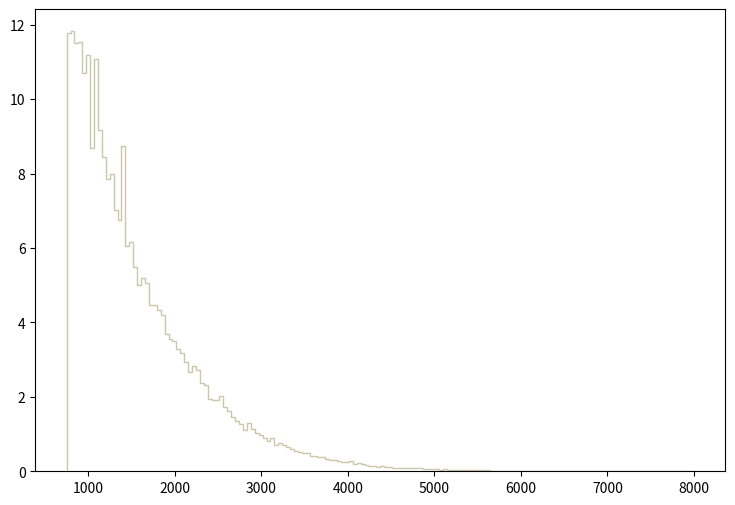

Here is the Python script that generated this plot: (Note: this script raises an exception after producing the figure.)
def selection_7():

    # Library import
    import numpy
    import matplotlib
    import matplotlib.pyplot   as plt
    import matplotlib.gridspec as gridspec

    # Library version
    matplotlib_version = matplotlib.__version__
    numpy_version      = numpy.__version__

    # Histo binning
    xBinning = numpy.linspace(750.0,8000.0,161,endpoint=True)

    # Creating data sequence: middle of each bin
    xData = numpy.array([772.65625,817.96875,863.28125,908.59375,953.90625,999.21875,1044.53125,1089.84375,1135.15625,1180.46875,1225.78125,1271.09375,1316.40625,1361.71875,1407.03125,1452.34375,1497.65625,1542.96875,1588.28125,1633.59375,1678.90625,1724.21875,1769.53125,1814.84375,1860.15625,1905.46875,1950.78125,1996.09375,2041.40625,2086.71875,2132.03125,2177.34375,2222.65625,2267.96875,2313.28125,2358.59375,2403.90625,2449.21875,2494.53125,2539.84375,2585.15625,2630.46875,2675.78125,2721.09375,2766.40625,2811.71875,2857.03125,2902.34375,2947.65625,2992.96875,3038.28125,3083.59375,3128.90625,3174.21875,3219.53125,3264.84375,3310.15625,3355.46875,3400.78125,3446.09375,3491.40625,3536.71875,3582.03125,3627.34375,3672.65625,3717.96875,3763.28125,3808.59375,3853.90625,3899.21875,3944.53125,3989.84375,4035.15625,4080.46875,4125.78125,4171.09375,4216.40625,4261.71875,4307.03125,4352.34375,4397.65625,4442.96875,4488.28125,4533.59375,4578.90625,4624.21875,4669.53125,4714.84375,4760.15625,4805.46875,4850.78125,4896.09375,4941.40625,4986.71875,5032.03125,5077.34375,5122.65625,5167.96875,5213.28125,5258.59375,5303.90625,5349.21875,5394.53125,5439.84375,5485.15625,5530.46875,5575.78125,5621.09375,5666.40625,5711.71875,5757.03125,5802.34375,5847.65625,5892.96875,5938.28125,5983.59375,6028.90625,6074.21875,6119.53125,6164.84375,6210.15625,6255.46875,6300.78125,6346.09375,6391.40625,6436.71875,6482.03125,6527.34375,6572.65625,6617.96875,6663.28125,6708.59375,6753.90625,6799.21875,6844.53125,6889.84375,6935.15625,6980.46875,7025.78125,7071.09375,7116.40625,7161.71875,7207.03125,7252.34375,7297.65625,7342.96875,7388.28125,7433.59375,7478.90625,7524.21875,7569.53125,7614.84375,7660.15625,7705.46875,7750.78125,7796.09375,7841.40625,7886.71875,7932.03125,7977.34375])

    # Creating weights for histo: y8_M_0
    y8_M_0_weights = numpy.array([2.3563470509,2.37580624967,2.29973785448,2.27497145605,2.40234184799,2.2961998547,2.4005726481,2.15821586343,2.26966465638,2.1635226631,2.10514466679,1.99015787407,2.06622626926,1.97600547496,1.86986388168,1.78848868683,1.81148588537,1.7194962912,1.54259350239,1.51251990429,1.47890830642,1.47890830642,1.40460911112,1.33738591537,1.31792671661,1.24716552108,1.18171152522,1.12687152869,1.12510272881,1.01188473597,0.980042337986,0.951737539777,0.87566954459,0.850903146157,0.778372750747,0.76598955153,0.672231157463,0.633312359926,0.631543560038,0.636850359702,0.624467160486,0.571396363844,0.534246766194,0.46525477056,0.41925997347,0.415721973694,0.488251969105,0.3555748575,0.382110295821,0.297196901194,0.323732339515,0.297196901194,0.341422658396,0.265354383209,0.254740223881,0.244126024552,0.240587984776,0.203438347127,0.185748068246,0.214052546455,0.196362227575,0.169826789254,0.12737011194,0.132677191605,0.134446231493,0.122063032276,0.107910793172,0.0990656337314,0.0972965938433,0.104372713396,0.088451474403,0.0849133946269,0.0990656337314,0.0636850359702,0.0778372750747,0.0636850359702,0.0636850359702,0.0406876774254,0.0513018367538,0.030073498097,0.0459947570896,0.0336115538732,0.0424567173135,0.0353805857612,0.0318425259851,0.0176902908806,0.0194593227687,0.030073498097,0.0212283506567,0.0247664104329,0.030073498097,0.0194593227687,0.0212283506567,0.0229973785448,0.0159212629925,0.0194593227687,0.0247664104329,0.0159212629925,0.0123832032164,0.0141522351045,0.0106141753284,0.0141522351045,0.00530708766418,0.00530708766418,0.00530708766418,0.0123832032164,0.0141522351045,0.0159212629925,0.00530708766418,0.00707611555224,0.00353805857612,0.0,0.00176902908806,0.00353805857612,0.00353805857612,0.00707611555224,0.00176902908806,0.00353805857612,0.00176902908806,0.00530708766418,0.00176902908806,0.00353805857612,0.0,0.00353805857612,0.00176902908806,0.00353805857612,0.00176902908806,0.0,0.0,0.00176902908806,0.0,0.00176902908806,0.00176902908806,0.0,0.0,0.0,0.0,0.0,0.0,0.0,0.0,0.0,0.0,0.0,0.00176902908806,0.0,0.0,0.0,0.0,0.0,0.0,0.0,0.0,0.0,0.0,0.0,0.00176902908806,0.0,0.0,0.0])

    # Creating weights for histo: y8_M_1
    y8_M_1_weights = numpy.array([1.43084209493,1.39768616479,1.4350379452,1.41796117834,1.44687009906,1.43085168727,1.47573305648,1.38381603793,1.37841714811,1.34854219861,1.36132439401,1.27902529705,1.20327017575,1.18078812417,1.19578495153,1.10383076267,1.12411736696,1.09423842066,1.04085743708,0.974546775839,0.988416503017,0.967074741098,0.914689362682,0.854876314106,0.795016103183,0.754426907348,0.710612286515,0.707416038222,0.664655375966,0.652932734674,0.612274793721,0.574910223525,0.545961734395,0.509689492144,0.497969248937,0.454167817573,0.418910764851,0.41884521718,0.43920616213,0.364405918501,0.359041001553,0.329131359755,0.304502582006,0.320563599779,0.315254118575,0.266081175529,0.256460376242,0.239361666905,0.225482667129,0.236159663207,0.228668643622,0.169882015609,0.189145196952,0.146379139004,0.173121109696,0.169925061244,0.133580356843,0.123979181889,0.131432631468,0.0812053301627,0.105809247758,0.126067834424,0.0961642278075,0.112178522881,0.08442200215,0.110061413065,0.0651887968757,0.0641039829311,0.0673219738653,0.0566260728802,0.0587650452432,0.0651716105963,0.0587731587658,0.0416777268116,0.0427312057724,0.0416679745973,0.0395332948074,0.0309859145623,0.0395358247876,0.0267165549825,0.032064821223,0.0288523338949,0.0245856002187,0.0203053853052,0.0213742080163,0.0170958596127,0.0170905998118,0.0138945513599,0.0192305394026,0.0128159764344,0.0235107543161,0.020301556362,0.0128230987483,0.0128230987483,0.0106884189584,0.00427648589056,0.0128249652582,0.00427275686761,0.00534157957876,0.00854551773202,0.00427385599013,0.00747626336547,0.00213731088938,0.00961247393329,0.00534157957876,0.00641007055475,0.00427648589056,0.00320503447801,0.00320689819013,0.00534420947919,0.00320426908906,0.00427275686761,0.00640853977684,0.00106772358863,0.00427648589056,0.00320689819013,0.00320876230193,0.00106958730075,0.00213731088938,0.0,0.00320613280117,0.00213731088938,0.00213731088938,0.00213731088938,0.00320613280117,0.00320503447801,0.0,0.00106772358863,0.0,0.00106772358863,0.00213917500118,0.00534234696612,0.0,0.0,0.0010669578,0.00106772358863,0.0,0.0,0.0,0.0,0.0,0.0,0.0,0.00106958730075,0.0,0.0,0.00106772358863,0.0,0.0,0.0,0.0,0.0,0.0,0.0,0.0,0.0,0.0,0.00106772358863,0.0,0.0])

    # Creating weights for histo: y8_M_2
    y8_M_2_weights = numpy.array([0.936135448154,0.98474786104,0.952107852388,0.92016264392,0.921551444288,0.96946945699,0.904190239686,0.890300636004,0.930579446681,0.858355427536,0.813909815754,0.829882619988,0.825715818883,0.802104212624,0.77085340434,0.765297402867,0.743769397161,0.740991396424,0.688906582618,0.639599769547,0.652794573045,0.606265760711,0.59932095887,0.563208949297,0.554180946904,0.515985736779,0.481262527575,0.490290529968,0.435428115425,0.434038915056,0.438205716161,0.327786246891,0.345147811493,0.323619485786,0.356259214438,0.312508082841,0.314591483393,0.288896356582,0.287507436213,0.26320126977,0.259034468666,0.23264490167,0.233339381854,0.206255334675,0.190282690441,0.175699006575,0.168754364734,0.179171287495,0.145142638475,0.14097587737,0.136114636082,0.113891830191,0.128475554057,0.114586310375,0.11041950927,0.108336148718,0.0951413452204,0.0951413452204,0.0791687009863,0.0798631811704,0.0805576213545,0.0812521015386,0.0548625345431,0.0625016165681,0.0597237758318,0.0527791339909,0.0430566514136,0.046528972334,0.0513902136227,0.04583453215,0.0402788106772,0.0423622112295,0.0326397326522,0.0340286570204,0.0326397326522,0.0340286570204,0.0319452724682,0.0277784953636,0.0194449491545,0.0187504849704,0.0215283337068,0.0159726362341,0.0222227978909,0.01527817205,0.01527817205,0.0187504849704,0.0138892476818,0.0145837118659,0.0104169347614,0.0111113989454,0.0104169347614,0.0104169347614,0.0069446258409,0.0125003233136,0.00763908602499,0.00763908602499,0.00416677310454,0.00486123728863,0.00763908602499,0.00416677310454,0.00416677310454,0.00277784953636,0.00277784953636,0.00555569747272,0.00277784953636,0.00208338735227,0.00486123728863,0.00277784953636,0.00277784953636,0.00277784953636,0.0,0.00347231212045,0.00138892476818,0.00138892476818,0.00277784953636,0.00138892476818,0.00138892476818,0.00069446258409,0.00138892476818,0.00138892476818,0.00138892476818,0.00069446258409,0.0,0.00277784953636,0.00069446258409,0.00208338735227,0.00277784953636,0.0,0.0,0.0,0.00069446258409,0.0,0.00208338735227,0.00069446258409,0.0,0.0,0.00138892476818,0.00069446258409,0.0,0.0,0.0,0.0,0.0,0.0,0.0,0.0,0.0,0.00069446258409,0.0,0.0,0.0,0.0,0.0,0.0,0.0,0.0,0.0,0.0,0.0,0.0])

    # Creating weights for histo: y8_M_3
    y8_M_3_weights = numpy.array([0.66381779392,0.664766194197,0.682309799322,0.653386590873,0.658602192396,0.677568197937,0.631100984362,0.662869393643,0.650067389903,0.60644497716,0.570409366633,0.614979779653,0.567090165663,0.551442961092,0.540063357768,0.510191349041,0.501182546409,0.48174214073,0.443335329511,0.467043336436,0.413463720784,0.400187316906,0.407773719122,0.394497475244,0.376953710119,0.342340340007,0.357039184301,0.297295566848,0.301088807956,0.278329321308,0.281648442277,0.266475437845,0.253199073967,0.249405832858,0.250828313274,0.215266622885,0.192033016098,0.193929656652,0.191084695821,0.172592650419,0.174963411112,0.157419645987,0.142720841693,0.139875920862,0.136556799892,0.121857995598,0.114271513382,0.115219793659,0.103840070335,0.101469309642,0.0862963052096,0.0938828274258,0.0929345071488,0.0697008603616,0.0787098229934,0.0834513843785,0.0706491806386,0.068278419946,0.0545278959291,0.0554762162062,0.0535795756521,0.0531054155136,0.0459930934359,0.0436223327433,0.0464672535744,0.0312942691419,0.0388807593582,0.0275010240338,0.0303459568649,0.0265527117568,0.0270268678953,0.0293976485879,0.0227594706487,0.0213370022331,0.0251302473413,0.0208628460946,0.0194403776791,0.0199145338176,0.0194403776791,0.0161212887095,0.0137505120169,0.0184920694021,0.0104314230473,0.00900895463177,0.00806064635474,0.00900895463177,0.0104314230473,0.00711233407771,0.0109055791858,0.00948311077028,0.00758649021623,0.0066381779392,0.00568986566217,0.00568986566217,0.00474155738514,0.0033190893696,0.00474155738514,0.00379324470811,0.00474155738514,0.00379324470811,0.00616402180068,0.0033190893696,0.00474155738514,0.00189662255406,0.00237077789257,0.00142246681554,0.000948311077028,0.000474155738514,0.00189662255406,0.000948311077028,0.00284493363109,0.00237077789257,0.000948311077028,0.00142246681554,0.00237077789257,0.000474155738514,0.00142246681554,0.000474155738514,0.0,0.000474155738514,0.000474155738514,0.0,0.000474155738514,0.0,0.0,0.000474155738514,0.0,0.0,0.0,0.0,0.000474155738514,0.0,0.0,0.000474155738514,0.0,0.000948311077028,0.000474155738514,0.0,0.0,0.0,0.0,0.0,0.0,0.0,0.0,0.0,0.0,0.0,0.0,0.0,0.0,0.0,0.0,0.0,0.0,0.0,0.0,0.0,0.0,0.0])

    # Creating weights for histo: y8_M_4
    y8_M_4_weights = numpy.array([0.0,0.0,0.0,0.0,0.0,0.0,0.0,0.0,0.0,0.0,0.0,0.0,0.0,0.0,0.0,0.0,0.0,0.0,0.0,0.0,0.0,0.0,0.0,0.0,0.0,0.0,0.0,0.0,0.0,0.0,0.0,0.0,0.0,0.0,0.0,0.0,0.0,0.0,0.0,0.0,0.0,0.0,0.0,0.0,0.0,0.0,0.0,0.0,0.0,0.0,0.0,0.0,0.0,0.0,0.0,0.0,0.0,0.0,0.0,0.0,0.0,0.0,0.0,0.0,0.0,0.0,0.0,0.0,0.0,0.0,0.0,0.0,0.0,0.0,0.0,0.0,0.0,0.0,0.0,0.0,0.0,0.0,0.0,0.0,0.0,0.0,0.0,0.0,0.0,0.0,0.0,0.0,0.0,0.0,0.0,0.0,0.0,0.0,0.0,0.0,0.0,0.0,0.0,0.0,0.0,0.0,0.0,0.0,0.0,0.0,0.0,0.0,0.0,0.0,0.0,0.0,0.0,0.0,0.0,0.0,0.0,0.0,0.0,0.0,0.0,0.0,0.0,0.0,0.0,0.0,0.0,0.0,0.0,0.0,0.0,0.0,0.0,0.0,0.0,0.0,0.0,0.0,0.0,0.0,0.0,0.0,0.0,0.0,0.0,0.0,0.0,0.0,0.0,0.0,0.0,0.0,0.0,0.0,0.0,0.0])

    # Creating weights for histo: y8_M_5
    y8_M_5_weights = numpy.array([0.0,0.0,0.0,0.0,0.0,1.0521138287,0.0,1.0529581672,0.0,0.0,0.0,0.0,0.0,0.0,1.05462838872,0.0,0.0,0.0,0.0,0.0,0.0,0.0,0.0,0.0,0.0,0.0,0.0,0.0,0.0,0.0,0.0,0.0,0.0,0.0,0.0,0.0,0.0,0.0,0.0,0.0,0.0,0.0,0.0,0.0,0.0,0.0,0.0,0.0,0.0,0.0,0.0,0.0,0.0,0.0,0.0,0.0,0.0,0.0,0.0,0.0,0.0,0.0,0.0,0.0,0.0,0.0,0.0,0.0,0.0,0.0,0.0,0.0,0.0,0.0,0.0,0.0,0.0,0.0,0.0,0.0,0.0,0.0,0.0,0.0,0.0,0.0,0.0,0.0,0.0,0.0,0.0,0.0,0.0,0.0,0.0,0.0,0.0,0.0,0.0,0.0,0.0,0.0,0.0,0.0,0.0,0.0,0.0,0.0,0.0,0.0,0.0,0.0,0.0,0.0,0.0,0.0,0.0,0.0,0.0,0.0,0.0,0.0,0.0,0.0,0.0,0.0,0.0,0.0,0.0,0.0,0.0,0.0,0.0,0.0,0.0,0.0,0.0,0.0,0.0,0.0,0.0,0.0,0.0,0.0,0.0,0.0,0.0,0.0,0.0,0.0,0.0,0.0,0.0,0.0,0.0,0.0,0.0,0.0,0.0,0.0])

    # Creating weights for histo: y8_M_6
    y8_M_6_weights = numpy.array([2.99408066193,2.53391565787,2.76634845191,3.45378456072,1.61229647625,1.38142644484,0.691088446836,2.07143167853,1.15022672315,0.690741849372,0.690952036526,0.922239752468,0.23074292006,0.230635905211,1.61251665402,0.229943171387,0.23075471667,0.0,0.0,0.230176951761,0.46127165672,0.0,0.230418955179,0.229943171387,0.230010877011,0.0,0.0,0.230610352294,0.0,0.0,0.0,0.0,0.2303508653,0.230829223597,0.0,0.0,0.0,0.0,0.0,0.230829223597,0.0,0.0,0.0,0.0,0.0,0.0,0.0,0.0,0.0,0.0,0.0,0.0,0.0,0.0,0.0,0.0,0.0,0.0,0.0,0.0,0.0,0.0,0.0,0.0,0.0,0.0,0.0,0.0,0.0,0.0,0.0,0.0,0.0,0.0,0.0,0.0,0.0,0.0,0.0,0.0,0.0,0.0,0.0,0.0,0.0,0.0,0.0,0.0,0.0,0.0,0.0,0.0,0.0,0.0,0.0,0.0,0.0,0.0,0.0,0.0,0.0,0.0,0.0,0.0,0.0,0.0,0.0,0.0,0.0,0.0,0.0,0.0,0.0,0.0,0.0,0.0,0.0,0.0,0.0,0.0,0.0,0.0,0.0,0.0,0.0,0.0,0.0,0.0,0.0,0.0,0.0,0.0,0.0,0.0,0.0,0.0,0.0,0.0,0.0,0.0,0.0,0.0,0.0,0.0,0.0,0.0,0.0,0.0,0.0,0.0,0.0,0.0,0.0,0.0,0.0,0.0,0.0,0.0,0.0,0.0])

    # Creating weights for histo: y8_M_7
    y8_M_7_weights = numpy.array([2.29850608254,2.76928293972,2.18739421629,1.63376182942,2.38151895306,2.38180978356,1.4400614128,1.71694319698,1.63391840086,1.44019759533,0.997016935653,1.10744365758,0.913087718263,0.913992524237,0.664421492824,0.498578482575,0.553462351056,0.49853385779,0.38766088802,0.415301325612,0.138513138075,0.166046437715,0.0829752472142,0.19386475893,0.193889033274,0.138613466901,0.249242654551,0.0829581282236,0.166040898086,0.277072247372,0.110717860175,0.0553365407559,0.110730939853,0.0830292970608,0.0554228281623,0.110698471475,0.0276637155724,0.0553892056954,0.0553677011657,0.0276053186562,0.0,0.0277073670749,0.0,0.0,0.0,0.0,0.0553773955154,0.0,0.0277073670749,0.0276944451222,0.0,0.0,0.0,0.0,0.0276053186562,0.0,0.0277194196136,0.0,0.0,0.0,0.0,0.0,0.0,0.0,0.0,0.0,0.0,0.0,0.0,0.0,0.0,0.0,0.0,0.0,0.0,0.0,0.0,0.0,0.0,0.0,0.0,0.0,0.0,0.0,0.0,0.0,0.0,0.0,0.0,0.0,0.0,0.0,0.0,0.0,0.0,0.0,0.0,0.0,0.0,0.0,0.0,0.0,0.0,0.0,0.0,0.0,0.0,0.0,0.0,0.0,0.0,0.0,0.0,0.0,0.0,0.0,0.0,0.0,0.0,0.0,0.0,0.0,0.0,0.0,0.0,0.0,0.0,0.0,0.0,0.0,0.0,0.0,0.0,0.0,0.0,0.0,0.0,0.0,0.0,0.0,0.0,0.0,0.0,0.0,0.0,0.0,0.0,0.0,0.0,0.0,0.0,0.0,0.0,0.0,0.0,0.0,0.0,0.0,0.0,0.0])

    # Creating weights for histo: y8_M_8
    y8_M_8_weights = numpy.array([0.383156621343,0.362949587418,0.514245993973,0.514194232878,0.503967502664,0.312627305166,0.413431036555,0.393324490758,0.483833346904,0.605035197433,0.564637756242,0.473886721279,0.554580933491,0.453592973866,0.474085148924,0.483810288034,0.5745997949,0.332531357675,0.352901866853,0.292318812212,0.272145031605,0.221835553093,0.302599123958,0.231958154305,0.211720779761,0.161391033716,0.0906672341744,0.110874935593,0.131031543411,0.0906929630188,0.131107212913,0.100827518434,0.0604954430707,0.0705724605372,0.0705768902675,0.090760379873,0.0504265750943,0.0604363092054,0.0201897822497,0.0503701112034,0.0100782978406,0.0503942987444,0.0301965187077,0.0201239795164,0.0100941295753,0.0,0.0100223072634,0.0503574409611,0.0,0.0100984682838,0.0100835285632,0.0,0.0,0.0201290403316,0.0100835285632,0.0,0.0,0.0100984682838,0.0,0.0100417373954,0.0,0.0,0.0,0.0,0.0,0.0100700148518,0.0,0.0,0.0,0.0,0.0100721447632,0.0,0.0100721447632,0.0,0.0100817445349,0.0,0.0,0.0,0.0,0.0,0.0,0.0,0.0,0.0,0.0,0.0,0.0,0.0,0.0,0.0,0.0,0.0,0.0,0.0,0.0,0.0,0.0,0.0,0.0,0.0,0.0,0.0,0.0,0.0,0.0,0.0,0.0,0.0,0.0,0.0,0.0,0.0,0.0,0.0,0.0,0.0,0.0,0.0,0.0,0.0,0.0,0.0,0.0,0.0,0.0,0.0,0.0,0.0,0.0,0.0,0.0,0.0,0.0,0.0,0.0,0.0,0.0,0.0,0.0,0.0,0.0,0.0,0.0,0.0,0.0,0.0,0.0,0.0,0.0,0.0,0.0,0.0,0.0,0.0,0.0,0.0,0.0,0.0,0.0,0.0])

    # Creating weights for histo: y8_M_9
    y8_M_9_weights = numpy.array([0.118820642776,0.135819857943,0.135810778111,0.138671232959,0.132960211046,0.121639853642,0.14998916651,0.147085890251,0.15843417968,0.107524446959,0.152786447273,0.14137579171,0.130108181974,0.118839341074,0.107530371934,0.158443221038,0.144343280848,0.189548416791,0.132961980844,0.203671518247,0.175430470833,0.20653301189,0.175414965866,0.17826064675,0.158404170066,0.138590707162,0.203698834691,0.147108705252,0.155558142917,0.149969006205,0.107508018619,0.116003471025,0.127287816892,0.121701681142,0.104666339016,0.101867442351,0.0763835859336,0.0678783226921,0.0622449025627,0.0537455258224,0.076405823827,0.0424380186891,0.0622536361298,0.0509241604201,0.0339381225517,0.0226541614233,0.0480599736071,0.0254716948287,0.0339386958123,0.0339605605093,0.00848687658179,0.0169669394423,0.0283054180361,0.0198002894532,0.00849182432072,0.0113377822169,0.00566101358479,0.025448179603,0.0113199380388,0.00565546950098,0.00848444888097,0.00566290649891,0.00848471435063,0.00847542675984,0.00848746138453,0.00283037059492,0.00848635718463,0.00283037059492,0.00565733548339,0.0056528301939,0.00283246087996,0.0,0.00565778947498,0.0,0.0,0.00283098617674,0.00565785872794,0.00282138463922,0.00283009781522,0.00566535728405,0.00283246087996,0.0,0.0,0.00283009781522,0.0,0.0,0.0,0.0,0.0,0.00282704068198,0.0,0.0,0.0,0.0,0.0,0.0,0.0,0.0,0.0,0.0,0.00283037059492,0.0,0.0,0.0,0.0,0.0,0.0,0.0,0.0,0.0,0.0,0.0,0.0,0.0,0.00283197187714,0.002832976045,0.0,0.0,0.0,0.0,0.0,0.0,0.0,0.0,0.0,0.0,0.0,0.0,0.0,0.0,0.0,0.0,0.0,0.0,0.0,0.0,0.0,0.0,0.0,0.0,0.0,0.0,0.0,0.0,0.0,0.0,0.0,0.0,0.0,0.0,0.0,0.0,0.0,0.0,0.0,0.0,0.0,0.0,0.0,0.0])

    # Creating weights for histo: y8_M_10
    y8_M_10_weights = numpy.array([0.00761925652276,0.00459530015223,0.0167499389075,0.0167684875182,0.0152122827109,0.00458806501262,0.0122095343728,0.00911550087856,0.00455975888757,0.0137189895926,0.0214067034846,0.00760885394206,0.00911651219134,0.0136765877049,0.00455117926905,0.0151852159165,0.0106605505278,0.0122059073515,0.0076242339302,0.00767216613937,0.0106607277438,0.00454317383045,0.0152252076663,0.0121705586616,0.0061134106027,0.0076083081167,0.00911238542082,0.00761209463245,0.00608152943969,0.00758961064456,0.00455531667253,0.0151928952776,0.0106663265888,0.00607487556865,0.00914903842068,0.0136838535619,0.0137043751777,0.025949187354,0.0259158707412,0.0198395112837,0.0228551136908,0.0152248650487,0.0152113611875,0.0167194459367,0.0182846651325,0.0152473124119,0.0136653994665,0.0198498370708,0.00916500204027,0.0228198713305,0.0182454885765,0.0152553580195,0.0198405036934,0.0167942310995,0.0152559723684,0.0091204109439,0.00457721466609,0.0106554207146,0.00762539764877,0.00303448772822,0.0030433662511,0.00611907442688,0.0076102374085,0.00608734566965,0.00761898361008,0.0060597070583,0.00914276733626,0.00457677753323,0.00458452778075,0.00304564288631,0.0,0.0,0.00608007036108,0.0,0.00455378316318,0.00303644773746,0.0,0.00304060286254,0.0,0.00152104514786,0.00304684441096,0.00154481690553,0.00150791698468,0.00154481690553,0.0,0.00303705736059,0.0,0.0,0.00152391132171,0.0,0.0,0.00150791698468,0.0,0.0,0.0,0.00153274731275,0.0,0.0,0.0,0.0,0.0,0.0,0.0,0.0,0.0,0.0,0.0,0.0,0.00152134405222,0.0,0.00153570563894,0.0,0.0,0.0,0.0,0.0,0.0,0.0,0.0,0.0,0.0,0.0,0.0,0.0,0.0,0.0,0.0,0.0,0.0,0.0,0.0,0.0,0.0,0.0,0.0,0.0,0.0,0.0,0.0,0.0,0.0,0.0,0.0,0.0,0.0,0.0,0.0,0.0,0.0,0.0,0.0,0.0,0.0,0.0,0.0,0.0,0.0,0.0,0.0,0.0])

    # Creating weights for histo: y8_M_11
    y8_M_11_weights = numpy.array([0.000361254651268,0.0,0.000901915058008,0.00072244052182,0.00162539037145,0.000181029496416,0.00144340414529,0.000360758783128,0.000722805221361,0.000902996447987,0.00108405956454,0.000542126444978,0.0010837098843,0.000902898629948,0.00126239725485,0.00108352657176,0.000542121438543,0.000902282453321,0.00162574967944,0.00144335523627,0.000542202696836,0.000903424305632,0.000902332132562,0.00108232926355,0.000721371070263,0.000361652316258,0.000541896148964,0.00126406709351,0.000361275793828,0.000722271843468,0.000720465675732,0.00036129031249,0.000542173813557,0.000180592935276,0.000903647284549,0.000541755198561,0.000541905006503,0.000541773298749,0.00108178818345,0.000722001881084,0.000361264856693,0.00108289345027,0.000903710827763,0.00072254873784,0.00018017616881,0.00054213799829,0.00126382909529,0.000541446340027,0.00108389435218,0.000180366952498,0.00162595648373,0.000722275694572,0.00126397120102,0.00270623079823,0.00270897470977,0.00306836049733,0.00253059966375,0.00325030359112,0.00252930800349,0.00397373076577,0.00289031587602,0.00234665207036,0.00270697290595,0.00306870170513,0.00307161891635,0.00252691877862,0.00216472861719,0.00144303289887,0.00379282708492,0.00216593863404,0.00162605622732,0.00306877680166,0.00325066482467,0.00325200924505,0.00234579442952,0.001624380612,0.00162518818849,0.00090363881212,0.00180593512942,0.00162399665694,0.00126438442447,0.00144397872999,0.00108296893191,0.00162562374835,0.000542115276777,0.00108451630546,0.00108363016645,0.00108310025455,0.00144492648667,0.00036138516518,0.000721399183321,0.000902067946833,0.000180062561245,0.00144332442744,0.000361478785516,0.000180671921417,0.000723417161773,0.0,0.000541334658013,0.000722821010887,0.0,0.000360674713529,0.000541638895223,0.000180793500768,0.000540569443666,0.000361215100431,0.0,0.0,0.000361228925894,0.0,0.000722453615573,0.0,0.000180402767765,0.000181029496416,0.0,0.0,0.000180402767765,0.000903302610748,0.000180793500768,0.0,0.0,0.0,0.000180716286134,0.0,0.0,0.0,0.0,0.0,0.0,0.0,0.0,0.0,0.0,0.0,0.0,0.0,0.0,0.0,0.0,0.0,0.000180057631832,0.0,0.0,0.0,0.0,0.0,0.0,0.0,0.0,0.0,0.0,0.0,0.0,0.0,0.0,0.0,0.0,0.0,0.0,0.0])

    # Creating weights for histo: y8_M_12
    y8_M_12_weights = numpy.array([0.012124083239,0.0,0.0243018764231,0.0,0.0,0.0,0.0121753363378,0.0,0.0,0.0,0.0,0.0,0.0,0.0,0.0,0.0,0.0,0.0,0.0,0.0,0.0,0.0,0.0,0.0,0.0,0.0,0.0,0.0,0.0,0.0,0.0,0.0,0.0,0.0,0.0,0.0,0.0,0.0,0.0,0.0,0.0,0.0,0.0,0.0,0.0,0.0,0.0,0.0,0.0,0.0,0.0,0.0,0.0,0.0,0.0,0.0,0.0,0.0,0.0,0.0,0.0,0.0,0.0,0.0,0.0,0.0,0.0,0.0,0.0,0.0,0.0,0.0,0.0,0.0,0.0,0.0,0.0,0.0,0.0,0.0,0.0,0.0,0.0,0.0,0.0,0.0,0.0,0.0,0.0,0.0,0.0,0.0,0.0,0.0,0.0,0.0,0.0,0.0,0.0,0.0,0.0,0.0,0.0,0.0,0.0,0.0,0.0,0.0,0.0,0.0,0.0,0.0,0.0,0.0,0.0,0.0,0.0,0.0,0.0,0.0,0.0,0.0,0.0,0.0,0.0,0.0,0.0,0.0,0.0,0.0,0.0,0.0,0.0,0.0,0.0,0.0,0.0,0.0,0.0,0.0,0.0,0.0,0.0,0.0,0.0,0.0,0.0,0.0,0.0,0.0,0.0,0.0,0.0,0.0,0.0,0.0,0.0,0.0,0.0,0.0])

    # Creating weights for histo: y8_M_13
    y8_M_13_weights = numpy.array([0.0903879711538,0.120496304126,0.0401388188831,0.030086598459,0.0502019313559,0.0200486624855,0.0401563139263,0.0802959261604,0.0502408138207,0.060241416843,0.0,0.0702876788703,0.0702613991172,0.0200707936738,0.0301231711154,0.0100568565693,0.0401672266351,0.0301361828988,0.0,0.0,0.0301446039895,0.0100329196809,0.0100696700149,0.0,0.0200968296368,0.0401867876966,0.0100229532085,0.0300766113264,0.0100369732089,0.0200670128603,0.0200880862472,0.0,0.0200728927485,0.0,0.0200888134857,0.0100153626572,0.0,0.0,0.0100324444967,0.0200864623568,0.0,0.0100340931794,0.0,0.0,0.0,0.0,0.0,0.0,0.0,0.0,0.0,0.0,0.0,0.0,0.0100584804597,0.0,0.0,0.0,0.0,0.0,0.0,0.0,0.0,0.0,0.0,0.0100407292302,0.0,0.0,0.0,0.0,0.0,0.0,0.0,0.0,0.0,0.0,0.0,0.0,0.0,0.0,0.0,0.0,0.0,0.0,0.0,0.0,0.0,0.0,0.0,0.0,0.0,0.0,0.0,0.0,0.0,0.0,0.0,0.0,0.0,0.0,0.0,0.0,0.0,0.0,0.0,0.0,0.0,0.0,0.0,0.0,0.0,0.0,0.0,0.0,0.0,0.0,0.0,0.0,0.0,0.0,0.0,0.0,0.0,0.0,0.0,0.0,0.0,0.0,0.0,0.0,0.0,0.0,0.0,0.0,0.0,0.0,0.0,0.0,0.0,0.0,0.0,0.0,0.0,0.0,0.0,0.0,0.0,0.0,0.0,0.0,0.0,0.0,0.0,0.0,0.0,0.0,0.0,0.0,0.0,0.0])

    # Creating weights for histo: y8_M_14
    y8_M_14_weights = numpy.array([0.313549471722,0.286063268003,0.22543261617,0.247546953172,0.335457181277,0.28594723812,0.208888363603,0.209026372536,0.181525015055,0.247516036246,0.263982610544,0.225478280592,0.132009465411,0.181624387987,0.137569311915,0.198080602474,0.159567172139,0.121023353026,0.153981202661,0.176002260737,0.164971377718,0.15944898904,0.0825037474313,0.110042440859,0.0769867621065,0.0769962687567,0.0605828341953,0.0605242504796,0.0769630767347,0.060526444322,0.0714975248246,0.0824538984583,0.0879782372176,0.0880448243951,0.0825551808461,0.0825347862377,0.0329652193206,0.0495185560202,0.0605154344836,0.0440311469402,0.0495509355079,0.0549728949583,0.0384998610135,0.0385284622173,0.0274995902198,0.016504271822,0.0385026764445,0.0550060057268,0.016488886487,0.0275034903839,0.0219773315481,0.0274983226664,0.0220206396208,0.0110253293484,0.010971113004,0.0164929816593,0.0165262914988,0.0109985482212,0.0329787155136,0.0274759820387,0.00547933655272,0.0219996884265,0.0219786275401,0.00549610725857,0.010999612641,0.0,0.0165123890387,0.0219955445021,0.0,0.0,0.00549249960673,0.0,0.0109944652369,0.0,0.0,0.00549992210663,0.0,0.00549914613647,0.00550244096264,0.00550816526607,0.00550898998828,0.0,0.00550890467219,0.00550505732276,0.00549723261843,0.0,0.0110186178159,0.00550890467219,0.00549249960673,0.0055025587801,0.0,0.0,0.0,0.0,0.0164916491032,0.0,0.00550427322726,0.0,0.0,0.0,0.0,0.0,0.0,0.0,0.00550898998828,0.0,0.0,0.0,0.0,0.0,0.0,0.0,0.0,0.0,0.0,0.0,0.0,0.0,0.0,0.0,0.0,0.0,0.0,0.0,0.0,0.0,0.0,0.0,0.0,0.0,0.0,0.0,0.0,0.0,0.0,0.0,0.0,0.0,0.0,0.0,0.0,0.0,0.0,0.0,0.0,0.0,0.0,0.0,0.0,0.0,0.0,0.0,0.0,0.0,0.0,0.0,0.0,0.0,0.0,0.0])

    # Creating weights for histo: y8_M_15
    y8_M_15_weights = numpy.array([0.147025969918,0.166765615422,0.192412993303,0.202311054429,0.202345485605,0.217089804844,0.237841101619,0.240763061852,0.214125557195,0.220097662644,0.2289291189,0.221063579372,0.205236982865,0.193426247888,0.167787567987,0.170713095595,0.152941358121,0.152957431347,0.143118211858,0.149989015081,0.164815143435,0.117432875509,0.124328369773,0.111527467938,0.129277560668,0.128292043421,0.0976996031795,0.111515803826,0.093772725596,0.0907772534,0.0838644834238,0.0759775797328,0.0730187432697,0.0878528080297,0.0720333863544,0.0680861065959,0.0631488603933,0.0473593806135,0.0601899838473,0.058225723357,0.0671142175211,0.0523260476343,0.0463805572041,0.0473564144819,0.0493657281054,0.0375062363389,0.0444061557506,0.0404613611293,0.0414484416075,0.0266507961329,0.0296223749368,0.0246755689724,0.0345478007043,0.0207197876396,0.0315764022733,0.0276306697131,0.0207306380694,0.0148004111918,0.0217107561551,0.0207260165158,0.0128301021981,0.014808475863,0.0217193859946,0.0167714617184,0.00394971479219,0.0167691890203,0.0118434746562,0.00789356947045,0.0157880047306,0.00789522489251,0.00987025163869,0.00986382234815,0.0108614726762,0.0138150302268,0.0049355907805,0.00592762550005,0.00789758978117,0.00986536152992,0.00197105052659,0.00492991103943,0.01184428433,0.00493423998817,0.00395074331835,0.000986365800843,0.00296265756204,0.00394493451047,0.0039473691433,0.00295982971636,0.000988893826741,0.00394568365909,0.00394777317852,0.00591728813079,0.00197446117704,0.000987658473036,0.00098794386299,0.0,0.0,0.00394832071037,0.0,0.00395042666376,0.00197465477725,0.0,0.00395008996775,0.0,0.000986454784789,0.00197423310557,0.00295929741599,0.0,0.0,0.000986454784789,0.00197364348672,0.00197194918428,0.0,0.0,0.00197050299474,0.000988008797221,0.0,0.0,0.0009856346895,0.0,0.0,0.0,0.0,0.0,0.0,0.0,0.0,0.0,0.0,0.0,0.0,0.0,0.0,0.0,0.0,0.0,0.0,0.0,0.0,0.0,0.0,0.0,0.0,0.0,0.0,0.0,0.0,0.0,0.0,0.0,0.0,0.0,0.0,0.0,0.0,0.0,0.0,0.0,0.0,0.0009856346895])

    # Creating weights for histo: y8_M_16
    y8_M_16_weights = numpy.array([0.015125396287,0.0173953842437,0.0229455249229,0.0272209064377,0.033775630398,0.0373055215665,0.0463917030504,0.0541886975312,0.0594957495339,0.0723476889414,0.0763758806885,0.0788925502776,0.0874714727994,0.0859608708863,0.0952996755835,0.0894770063949,0.0973028485509,0.0978131843317,0.0761336562419,0.079150258844,0.0768803749151,0.0804235976305,0.0766266274026,0.0670428775348,0.071091474711,0.0758749474094,0.0652906913454,0.0594872672771,0.062513712498,0.0554545943377,0.0536944060192,0.054445685906,0.0516749487192,0.0506713216926,0.0426021347919,0.0491528376823,0.0403290500113,0.0337769787568,0.043606602042,0.0400823043618,0.0383127655555,0.0350372980794,0.0287366377156,0.027222722921,0.0292451970237,0.0229365305299,0.0216788639131,0.0231917704394,0.0224360733774,0.0216699615445,0.0204247862512,0.019916719074,0.0166345898255,0.0163797420203,0.0148745095357,0.0166428600259,0.0138587712868,0.0146203219061,0.0113419136476,0.0141135870835,0.0126041574822,0.0108361430815,0.0126047976525,0.00907737914196,0.012604761643,0.00579696234904,0.010337170324,0.00857367312513,0.00705838996648,0.00680725514915,0.0045382194459,0.00655237133436,0.00504310977782,0.00806581000226,0.00529320431838,0.00353017644437,0.00428817691918,0.00529261616189,0.00504112124875,0.00428550420808,0.00252176054363,0.00352927660496,0.00327670540546,0.00251785110348,0.00302621195878,0.00327581276797,0.0017649247787,0.0025199484615,0.000758019279818,0.00251767305611,0.00252040178211,0.00277330346954,0.0002520450195,0.00226843354304,0.00176392371235,0.00126164127429,0.00151063952316,0.00151227555844,0.000755138513356,0.0017647203243,0.00100765769901,0.000503781636945,0.00101004273358,0.000754871242246,0.00100809581558,0.0,0.000503853256,0.0,0.000252121399821,0.000503670407351,0.000503998494643,0.000504429009186,0.000503762431835,0.000252561796994,0.000504205749785,0.0002520450195,0.00025221682521,0.00050420975085,0.0002520450195,0.000252144125868,0.000503922874523,0.0,0.0,0.0,0.00025221682521,0.000252127161354,0.000251453422098,0.000252014211303,0.000251453422098,0.0,0.00025232097292,0.0,0.0,0.000252354781915,0.0,0.0,0.0,0.0,0.0,0.000251767305611,0.0,0.0,0.0,0.0,0.0,0.0,0.0,0.0,0.0,0.0,0.0,0.0,0.0,0.0,0.0,0.0,0.0,0.0,0.0,0.0])

    # Creating weights for histo: y8_M_17
    y8_M_17_weights = numpy.array([0.00428869927949,0.00286209254265,0.00400727748404,0.00658447098747,0.0105848279766,0.00830590060526,0.0108814434677,0.00916640545981,0.0125862726958,0.0114550087268,0.0160331330612,0.0163170413159,0.0183233149848,0.0203312282972,0.0226079731432,0.0229141565534,0.021196730065,0.0251931909015,0.028935407032,0.0357904361775,0.0363709999146,0.0395066879548,0.0403692603597,0.038079138423,0.0437826879962,0.0503998188806,0.0375110319767,0.0449613116652,0.0412275936865,0.0492254842788,0.0360809729906,0.0397791986883,0.0403612321057,0.0355158159029,0.034357077909,0.0377868020013,0.0309122770957,0.0352172208423,0.0249169309834,0.0300778185765,0.0260460454199,0.0280623569058,0.021180103681,0.0214742197157,0.0220493046443,0.017455463728,0.0194744046421,0.0211650869469,0.0183340326539,0.0131710755109,0.0146168010897,0.0163165914137,0.0137456605483,0.0103089579737,0.0151701307498,0.0111722102308,0.0134598227132,0.0105928462328,0.0128823583021,0.00944251441073,0.0105849879418,0.00687160454071,0.00715810423181,0.00915680354807,0.0103020494762,0.00772540385361,0.00572596869738,0.00571589688783,0.00687686239721,0.00486880911529,0.00601614058984,0.00200191761633,0.00400620071821,0.00688035863684,0.00544754125071,0.00486519290175,0.00487134656343,0.00515874505906,0.00343055091244,0.00486453404504,0.00458466191256,0.00114457907316,0.00200432509275,0.00229442700043,0.00343642163565,0.00343332630884,0.00257929904551,0.00142803542613,0.00228501204802,0.00200555282574,0.000859956073908,0.00114539189638,0.00200123576463,0.00172048982218,0.000573609449519,0.0011444850936,0.00172042983523,0.000570884742098,0.000287793409737,0.00171807334772,0.0011419446461,0.00114507296574,0.000568777000496,0.00057194481155,0.00028620435533,0.000286335826737,0.000287793409737,0.000287793409737,0.000858226650029,0.000285189276093,0.000572930897093,0.000287793409737,0.000286459999732,0.000287793409737,0.0,0.000286335826737,0.0,0.0,0.0,0.000285189276093,0.0,0.0,0.0,0.0,0.000287152449135,0.0,0.000286470897361,0.0,0.00114460106837,0.0,0.000284489428298,0.000286459999732,0.0,0.0,0.000287297017694,0.0,0.0,0.0,0.0,0.0,0.0,0.0,0.0,0.0,0.0,0.0,0.0,0.0,0.0,0.0,0.0,0.0,0.0,0.0,0.0,0.0,0.0,0.0,0.0,0.0])

    # Creating weights for histo: y8_M_18
    y8_M_18_weights = numpy.array([0.000172755146507,0.000215911703665,0.000345756351802,0.0003024328636,0.000605126915817,0.000496873203346,0.000690935674581,0.00073252929113,0.000864073718905,0.000647858412811,0.000885666624382,0.000928700717943,0.0010137676541,0.00103701897317,0.00118751801641,0.00127399609195,0.00155572732689,0.00146860047089,0.00125299706367,0.0014022744047,0.00153356066144,0.00187913180906,0.00179091191726,0.00189864928766,0.00226795121484,0.00194445075676,0.00192055275277,0.00211717514068,0.00231192453126,0.00306729483394,0.00280554293552,0.00289264129212,0.00334832825269,0.00375816638487,0.00375733487297,0.00418952910778,0.00440473729538,0.00477254300408,0.00473023396877,0.00559224860605,0.00604489451303,0.00593975687463,0.0058691999049,0.00583137952505,0.00609014988333,0.00548309590516,0.00617509066773,0.0052867559966,0.00576687867777,0.0054634187461,0.00503021948834,0.00496641855278,0.00533507924346,0.00453148418451,0.00425396289766,0.00481354022878,0.00408255996384,0.00375715046509,0.00382307795879,0.00364898434636,0.00276469114158,0.00308576076851,0.00328274442822,0.00192265374528,0.00291497811575,0.002439736795,0.00235448880384,0.00233335482252,0.00228994897944,0.00209526119784,0.00170605537373,0.00168492055419,0.00142396412431,0.00166003932092,0.00120807698043,0.0015339198377,0.00142531742669,0.00107954007754,0.0013394026334,0.00105843878671,0.000820832585587,0.000906922566368,0.000885396718302,0.00103504245598,0.00103651268972,0.00082082797539,0.000950194713739,0.000669642851018,0.000453552858461,0.000647954807839,0.00051851682099,0.000540260186534,0.000280789036402,0.000475354061021,0.000431959533875,0.000366993182426,0.000410413400942,0.00043227009351,0.000280912170573,0.000259381041736,0.000280751274697,0.000216267107944,0.000366952906068,0.000194514396274,0.000280831073016,0.000129625412313,0.000172752212745,0.00012960198413,6.48730997372e-05,0.000194337532353,0.000129521976256,0.000129606803881,0.00015115038025,4.3209616335e-05,0.000151117144921,2.16093052051e-05,0.000108002037625,0.000151244847378,0.000129682914043,4.32945696927e-05,0.000151210312811,2.15834419999e-05,0.000107957905466,0.000107906648457,8.6287213392e-05,6.48780033104e-05,4.31744111942e-05,6.48917919906e-05,0.0,2.16560190741e-05,4.32189205508e-05,0.0,0.0,0.0,4.32117957009e-05,2.15984754333e-05,4.32083590086e-05,2.16186848605e-05,0.0,4.31967916052e-05,0.0,2.15834419999e-05,0.0,0.0,0.0,0.0,0.0,0.0,2.15919541e-05,0.0,0.0,0.0,0.0,0.0,0.0,0.0,2.15990538034e-05,0.0,0.0,0.0])

    # Creating weights for histo: y8_M_19
    y8_M_19_weights = numpy.array([0.0,0.0,0.0,5.68226964859e-05,2.83584492787e-05,5.67751371756e-05,2.8405993736e-05,5.68226964859e-05,0.000141368371441,8.5252811496e-05,0.000113627955548,0.000226963069322,8.53210313311e-05,0.000198260238354,0.00016881817351,0.00017037669894,0.00017014944802,8.50255902815e-05,0.000255415775747,0.000283768670003,0.000142088430093,8.52023112914e-05,0.000198712957835,0.000113528886029,0.000282144939897,0.000255323984199,0.000338260024546,0.000283783523005,0.000368968159224,0.00025567451503,0.000141934879765,0.000283975126722,0.000198674934152,0.000198791381682,0.000198921791034,0.000198579132293,0.000481161344549,0.000340619423809,0.000227153484799,0.000283755599362,0.000396895366462,0.000397257779695,0.000226692744698,0.000255503556985,0.000426307428244,0.000281593002367,0.000339376524657,0.000198804303793,0.000227147989189,0.000480145250728,0.000397145342475,0.000708088172548,0.00059741281543,0.000622412941694,0.000851368244085,0.000738372996688,0.0010789325629,0.000908125275452,0.00102252873591,0.00113166220296,0.00118908450025,0.000930529691202,0.00105327712222,0.00101574358783,0.000767061865835,0.000709807704513,0.00096510732979,0.000958153897213,0.00062381135177,0.000936992529145,0.00056934940617,0.00093638816052,0.000681203943064,0.00105041881064,0.000651198503879,0.000909272224216,0.000566127790179,0.000590603308436,0.000482797402647,0.000648752957209,0.000567693147991,0.000681560415096,0.000566217056717,0.000512502217085,0.000339784091013,0.000567768007117,0.000426189346883,0.000479485777468,0.000198612551546,0.000308635416315,0.000425504772052,0.000312163004133,0.000426082108214,0.000283131327716,0.000170420515294,0.000170238417498,0.000227364694478,0.000312174886534,0.000113353397818,0.000113457933242,0.000141739904417,8.52500785437e-05,0.000340794837754,0.000113319963712,0.000170494483241,0.000170469233139,0.000142040677694,0.000113687738879,0.000141688587297,8.5352905872e-05,0.000170604246921,0.000113368206261,0.000142004005633,5.67937628393e-05,2.83770749423e-05,2.83584492787e-05,2.84378682768e-05,5.67963175555e-05,2.8405993736e-05,2.8405993736e-05,2.83770749423e-05,2.83770749423e-05,0.0,2.82249505026e-05,0.0,5.67234041719e-05,0.0,0.0,2.84378682768e-05,5.69150375952e-05,0.0,2.83770749423e-05,0.0,2.82080626401e-05,0.0,2.7009455138e-05,0.0,2.84378682768e-05,0.0,0.0,0.0,0.0,0.0,0.0,0.0,0.0,0.0,0.0,0.0,0.0,0.0,0.0,2.8405993736e-05,0.0,0.0,0.0,0.0,0.0,0.0,0.0])

    # Creating a new Canvas
    fig   = plt.figure(figsize=(12,6),dpi=80)
    frame = gridspec.GridSpec(1,1,right=0.7)
    pad   = fig.add_subplot(frame[0])

    # Creating a new Stack
    pad.hist(x=xData, bins=xBinning, weights=y8_M_0_weights+y8_M_1_weights+y8_M_2_weights+y8_M_3_weights+y8_M_4_weights+y8_M_5_weights+y8_M_6_weights+y8_M_7_weights+y8_M_8_weights+y8_M_9_weights+y8_M_10_weights+y8_M_11_weights+y8_M_12_weights+y8_M_13_weights+y8_M_14_weights+y8_M_15_weights+y8_M_16_weights+y8_M_17_weights+y8_M_18_weights+y8_M_19_weights,\
             label="$bg\_vbf\_1600\_inf$", histtype="step", rwidth=1.0,\
             color=None, edgecolor="#ccc6aa", linewidth=1, linestyle="solid",\
             bottom=None, cumulative=False, normed=False, align="mid", orientation="vertical")

    pad.hist(x=xData, bins=xBinning, weights=y8_M_0_weights+y8_M_1_weights+y8_M_2_weights+y8_M_3_weights+y8_M_4_weights+y8_M_5_weights+y8_M_6_weights+y8_M_7_weights+y8_M_8_weights+y8_M_9_weights+y8_M_10_weights+y8_M_11_weights+y8_M_12_weights+y8_M_13_weights+y8_M_14_weights+y8_M_15_weights+y8_M_16_weights+y8_M_17_weights+y8_M_18_weights,\
             label="$bg\_vbf\_1200\_1600$", histtype="step", rwidth=1.0,\
             color=None, edgecolor="#c1bfa8", linewidth=1, linestyle="solid",\
             bottom=None, cumulative=False, normed=False, align="mid", orientation="vertical")

    pad.hist(x=xData, bins=xBinning, weights=y8_M_0_weights+y8_M_1_weights+y8_M_2_weights+y8_M_3_weights+y8_M_4_weights+y8_M_5_weights+y8_M_6_weights+y8_M_7_weights+y8_M_8_weights+y8_M_9_weights+y8_M_10_weights+y8_M_11_weights+y8_M_12_weights+y8_M_13_weights+y8_M_14_weights+y8_M_15_weights+y8_M_16_weights+y8_M_17_weights,\
             label="$bg\_vbf\_800\_1200$", histtype="step", rwidth=1.0,\
             color=None, edgecolor="#bab5a3", linewidth=1, linestyle="solid",\
             bottom=None, cumulative=False, normed=False, align="mid", orientation="vertical")

    pad.hist(x=xData, bins=xBinning, weights=y8_M_0_weights+y8_M_1_weights+y8_M_2_weights+y8_M_3_weights+y8_M_4_weights+y8_M_5_weights+y8_M_6_weights+y8_M_7_weights+y8_M_8_weights+y8_M_9_weights+y8_M_10_weights+y8_M_11_weights+y8_M_12_weights+y8_M_13_weights+y8_M_14_weights+y8_M_15_weights+y8_M_16_weights,\
             label="$bg\_vbf\_600\_800$", histtype="step", rwidth=1.0,\
             color=None, edgecolor="#b2a596", linewidth=1, linestyle="solid",\
             bottom=None, cumulative=False, normed=False, align="mid", orientation="vertical")

    pad.hist(x=xData, bins=xBinning, weights=y8_M_0_weights+y8_M_1_weights+y8_M_2_weights+y8_M_3_weights+y8_M_4_weights+y8_M_5_weights+y8_M_6_weights+y8_M_7_weights+y8_M_8_weights+y8_M_9_weights+y8_M_10_weights+y8_M_11_weights+y8_M_12_weights+y8_M_13_weights+y8_M_14_weights+y8_M_15_weights,\
             label="$bg\_vbf\_400\_600$", histtype="step", rwidth=1.0,\
             color=None, edgecolor="#b7a39b", linewidth=1, linestyle="solid",\
             bottom=None, cumulative=False, normed=False, align="mid", orientation="vertical")

    pad.hist(x=xData, bins=xBinning, weights=y8_M_0_weights+y8_M_1_weights+y8_M_2_weights+y8_M_3_weights+y8_M_4_weights+y8_M_5_weights+y8_M_6_weights+y8_M_7_weights+y8_M_8_weights+y8_M_9_weights+y8_M_10_weights+y8_M_11_weights+y8_M_12_weights+y8_M_13_weights+y8_M_14_weights,\
             label="$bg\_vbf\_200\_400$", histtype="step", rwidth=1.0,\
             color=None, edgecolor="#ad998c", linewidth=1, linestyle="solid",\
             bottom=None, cumulative=False, normed=False, align="mid", orientation="vertical")

    pad.hist(x=xData, bins=xBinning, weights=y8_M_0_weights+y8_M_1_weights+y8_M_2_weights+y8_M_3_weights+y8_M_4_weights+y8_M_5_weights+y8_M_6_weights+y8_M_7_weights+y8_M_8_weights+y8_M_9_weights+y8_M_10_weights+y8_M_11_weights+y8_M_12_weights+y8_M_13_weights,\
             label="$bg\_vbf\_100\_200$", histtype="step", rwidth=1.0,\
             color=None, edgecolor="#9b8e82", linewidth=1, linestyle="solid",\
             bottom=None, cumulative=False, normed=False, align="mid", orientation="vertical")

    pad.hist(x=xData, bins=xBinning, weights=y8_M_0_weights+y8_M_1_weights+y8_M_2_weights+y8_M_3_weights+y8_M_4_weights+y8_M_5_weights+y8_M_6_weights+y8_M_7_weights+y8_M_8_weights+y8_M_9_weights+y8_M_10_weights+y8_M_11_weights+y8_M_12_weights,\
             label="$bg\_vbf\_0\_100$", histtype="step", rwidth=1.0,\
             color=None, edgecolor="#876656", linewidth=1, linestyle="solid",\
             bottom=None, cumulative=False, normed=False, align="mid", orientation="vertical")

    pad.hist(x=xData, bins=xBinning, weights=y8_M_0_weights+y8_M_1_weights+y8_M_2_weights+y8_M_3_weights+y8_M_4_weights+y8_M_5_weights+y8_M_6_weights+y8_M_7_weights+y8_M_8_weights+y8_M_9_weights+y8_M_10_weights+y8_M_11_weights,\
             label="$bg\_dip\_1600\_inf$", histtype="step", rwidth=1.0,\
             color=None, edgecolor="#afcec6", linewidth=1, linestyle="solid",\
             bottom=None, cumulative=False, normed=False, align="mid", orientation="vertical")

    pad.hist(x=xData, bins=xBinning, weights=y8_M_0_weights+y8_M_1_weights+y8_M_2_weights+y8_M_3_weights+y8_M_4_weights+y8_M_5_weights+y8_M_6_weights+y8_M_7_weights+y8_M_8_weights+y8_M_9_weights+y8_M_10_weights,\
             label="$bg\_dip\_1200\_1600$", histtype="step", rwidth=1.0,\
             color=None, edgecolor="#84c1a3", linewidth=1, linestyle="solid",\
             bottom=None, cumulative=False, normed=False, align="mid", orientation="vertical")

    pad.hist(x=xData, bins=xBinning, weights=y8_M_0_weights+y8_M_1_weights+y8_M_2_weights+y8_M_3_weights+y8_M_4_weights+y8_M_5_weights+y8_M_6_weights+y8_M_7_weights+y8_M_8_weights+y8_M_9_weights,\
             label="$bg\_dip\_800\_1200$", histtype="step", rwidth=1.0,\
             color=None, edgecolor="#89a8a0", linewidth=1, linestyle="solid",\
             bottom=None, cumulative=False, normed=False, align="mid", orientation="vertical")

    pad.hist(x=xData, bins=xBinning, weights=y8_M_0_weights+y8_M_1_weights+y8_M_2_weights+y8_M_3_weights+y8_M_4_weights+y8_M_5_weights+y8_M_6_weights+y8_M_7_weights+y8_M_8_weights,\
             label="$bg\_dip\_600\_800$", histtype="step", rwidth=1.0,\
             color=None, edgecolor="#829e8c", linewidth=1, linestyle="solid",\
             bottom=None, cumulative=False, normed=False, align="mid", orientation="vertical")

    pad.hist(x=xData, bins=xBinning, weights=y8_M_0_weights+y8_M_1_weights+y8_M_2_weights+y8_M_3_weights+y8_M_4_weights+y8_M_5_weights+y8_M_6_weights+y8_M_7_weights,\
             label="$bg\_dip\_400\_600$", histtype="step", rwidth=1.0,\
             color=None, edgecolor="#adbcc6", linewidth=1, linestyle="solid",\
             bottom=None, cumulative=False, normed=False, align="mid", orientation="vertical")

    pad.hist(x=xData, bins=xBinning, weights=y8_M_0_weights+y8_M_1_weights+y8_M_2_weights+y8_M_3_weights+y8_M_4_weights+y8_M_5_weights+y8_M_6_weights,\
             label="$bg\_dip\_200\_400$", histtype="step", rwidth=1.0,\
             color=None, edgecolor="#7a8e99", linewidth=1, linestyle="solid",\
             bottom=None, cumulative=False, normed=False, align="mid", orientation="vertical")

    pad.hist(x=xData, bins=xBinning, weights=y8_M_0_weights+y8_M_1_weights+y8_M_2_weights+y8_M_3_weights+y8_M_4_weights+y8_M_5_weights,\
             label="$bg\_dip\_100\_200$", histtype="step", rwidth=1.0,\
             color=None, edgecolor="#758991", linewidth=1, linestyle="solid",\
             bottom=None, cumulative=False, normed=False, align="mid", orientation="vertical")

    pad.hist(x=xData, bins=xBinning, weights=y8_M_0_weights+y8_M_1_weights+y8_M_2_weights+y8_M_3_weights+y8_M_4_weights,\
             label="$bg\_dip\_0\_100$", histtype="step", rwidth=1.0,\
             color=None, edgecolor="#688296", linewidth=1, linestyle="solid",\
             bottom=None, cumulative=False, normed=False, align="mid", orientation="vertical")

    pad.hist(x=xData, bins=xBinning, weights=y8_M_0_weights+y8_M_1_weights+y8_M_2_weights+y8_M_3_weights,\
             label="$signal\_2pt4TeVL$", histtype="step", rwidth=1.0,\
             color=None, edgecolor="#6d7a84", linewidth=1, linestyle="solid",\
             bottom=None, cumulative=False, normed=False, align="mid", orientation="vertical")

    pad.hist(x=xData, bins=xBinning, weights=y8_M_0_weights+y8_M_1_weights+y8_M_2_weights,\
             label="$signal\_2pt2TeVL$", histtype="step", rwidth=1.0,\
             color=None, edgecolor="#7c99d1", linewidth=1, linestyle="solid",\
             bottom=None, cumulative=False, normed=False, align="mid", orientation="vertical")

    pad.hist(x=xData, bins=xBinning, weights=y8_M_0_weights+y8_M_1_weights,\
             label="$signal\_2TeVL$", histtype="step", rwidth=1.0,\
             color=None, edgecolor="#7f7f9b", linewidth=1, linestyle="solid",\
             bottom=None, cumulative=False, normed=False, align="mid", orientation="vertical")

    pad.hist(x=xData, bins=xBinning, weights=y8_M_0_weights,\
             label="$signal\_1pt8TeVL$", histtype="step", rwidth=1.0,\
             color=None, edgecolor="#aaa5bf", linewidth=1, linestyle="solid",\
             bottom=None, cumulative=False, normed=False, align="mid", orientation="vertical")


    # Axis
    plt.rc('text',usetex=False)
    plt.xlabel(r"M [ j_{1} , j_{2} ]   ( GeV ) ",\
               fontsize=16,color="black")
    plt.ylabel(r"$\mathrm{Events}$ $(\mathcal{L}_{\mathrm{int}} = 40.0\ \mathrm{fb}^{-1})$ ",\
               fontsize=16,color="black")

    # Boundary of y-axis
    ymax=(y8_M_0_weights+y8_M_1_weights+y8_M_2_weights+y8_M_3_weights+y8_M_4_weights+y8_M_5_weights+y8_M_6_weights+y8_M_7_weights+y8_M_8_weights+y8_M_9_weights+y8_M_10_weights+y8_M_11_weights+y8_M_12_weights+y8_M_13_weights+y8_M_14_weights+y8_M_15_weights+y8_M_16_weights+y8_M_17_weights+y8_M_18_weights+y8_M_19_weights).max()*1.1
    ymin=0 # linear scale
    #ymin=min([x for x in (y8_M_0_weights+y8_M_1_weights+y8_M_2_weights+y8_M_3_weights+y8_M_4_weights+y8_M_5_weights+y8_M_6_weights+y8_M_7_weights+y8_M_8_weights+y8_M_9_weights+y8_M_10_weights+y8_M_11_weights+y8_M_12_weights+y8_M_13_weights+y8_M_14_weights+y8_M_15_weights+y8_M_16_weights+y8_M_17_weights+y8_M_18_weights+y8_M_19_weights) if x])/100. # log scale
    plt.gca().set_ylim(ymin,ymax)

    # Log/Linear scale for X-axis
    plt.gca().set_xscale("linear")
    #plt.gca().set_xscale("log",nonposx="clip")

    # Log/Linear scale for Y-axis
    plt.gca().set_yscale("linear")
    #plt.gca().set_yscale("log",nonposy="clip")

    # Legend
    plt.legend(bbox_to_anchor=(1.05,1), loc=2, borderaxespad=0.)

    # Saving the image
    plt.savefig('../../HTML/MadAnalysis5job_0/selection_7.png')
    plt.savefig('../../PDF/MadAnalysis5job_0/selection_7.png')
    plt.savefig('../../DVI/MadAnalysis5job_0/selection_7.eps')

# Running!
if __name__ == '__main__':
    selection_7()
